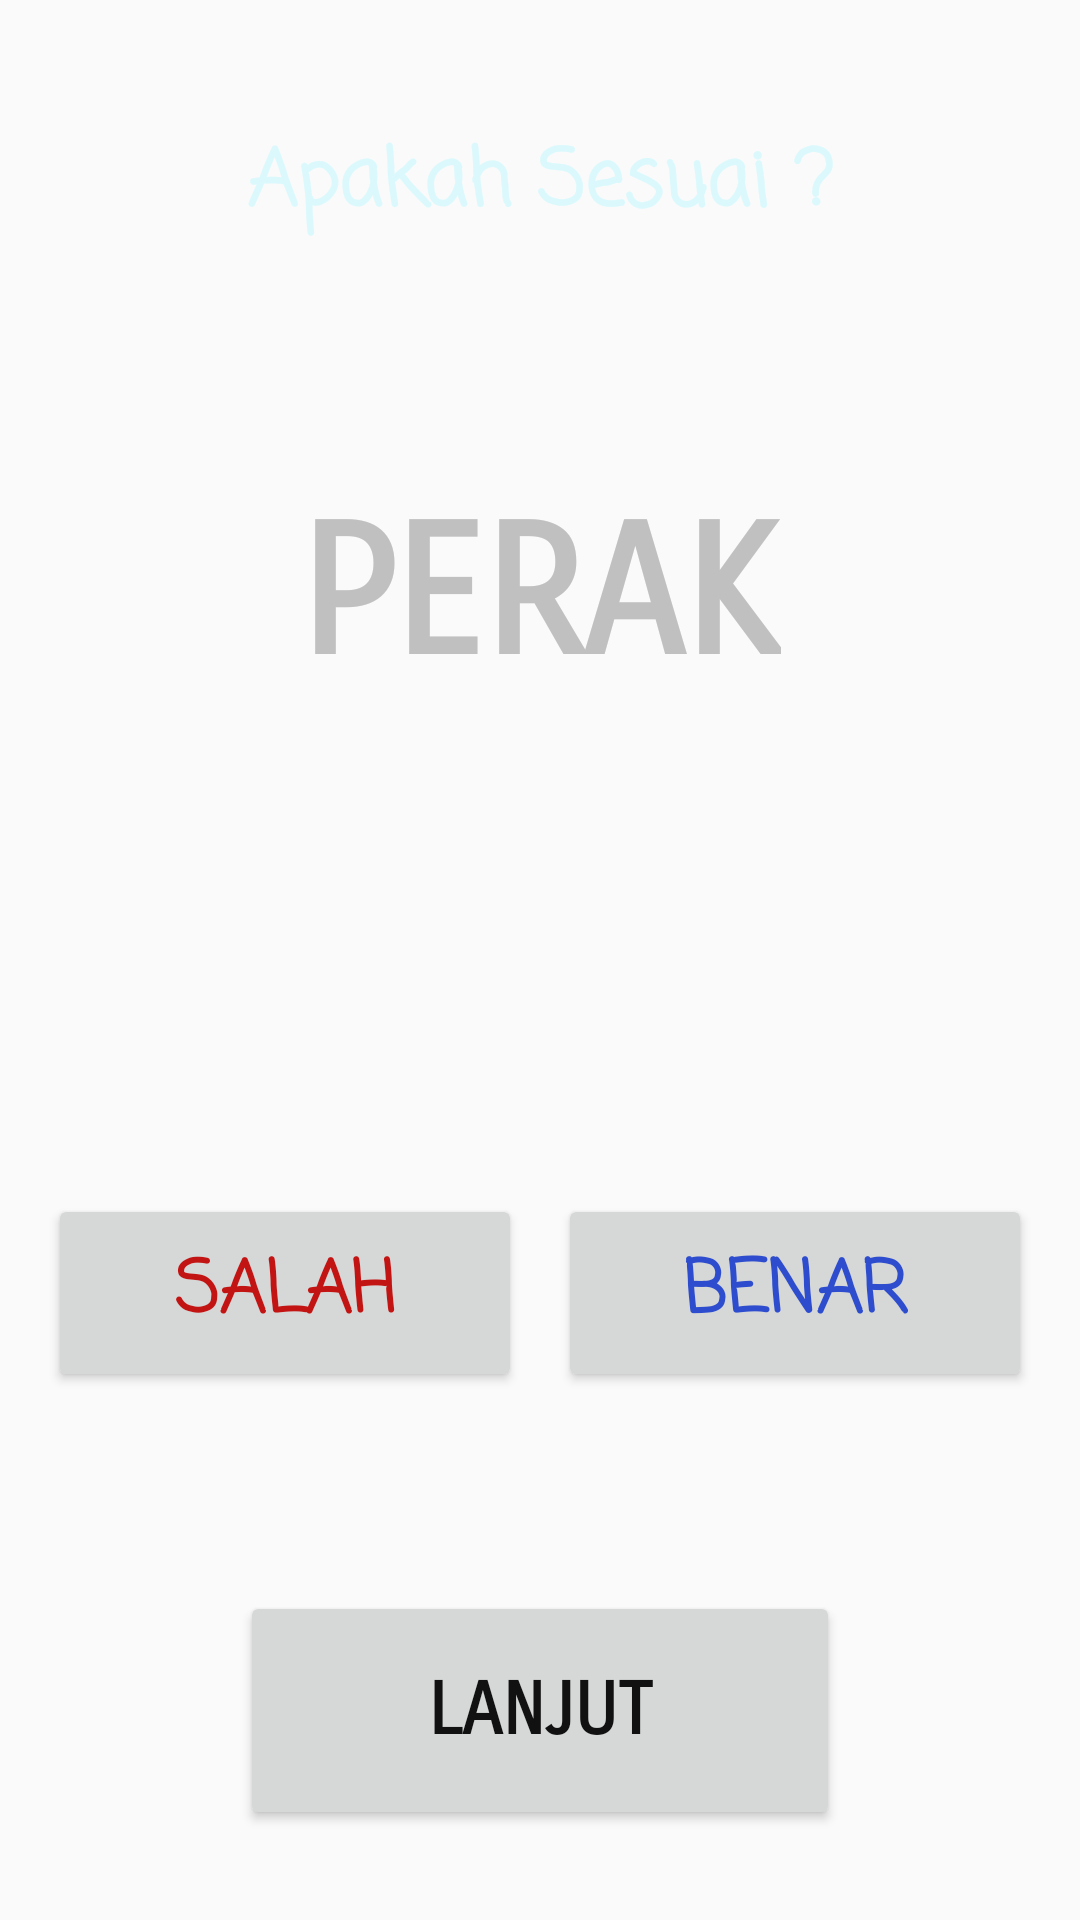

The Android layout XML behind this screen, and the referenced resources:
<!-- AndroidManifest.xml: application theme AppTheme -->
<!-- res/layout/activity_keenam.xml -->
<?xml version="1.0" encoding="utf-8"?>
<LinearLayout xmlns:android="http://schemas.android.com/apk/res/android"
    xmlns:tools="http://schemas.android.com/tools"
    android:layout_width="match_parent"
    android:layout_height="match_parent"
    tools:context="net.example.tebakwarna.MainActivity"
    android:orientation="vertical"
    android:background="@drawable/backgroundbatik">

    <TextView
        android:id="@+id/textView"
        android:layout_width="match_parent"
        android:layout_height="wrap_content"
        android:layout_marginTop="16dp"
        android:layout_weight="1"
        android:fontFamily="casual"
        android:gravity="center"
        android:text="Apakah Sesuai ?"
        android:textColor="#dbf9fc"
        android:textSize="26sp"
        android:textStyle="bold" />

    <LinearLayout
        android:layout_width="match_parent"
        android:layout_height="0dp"
        android:layout_gravity="center"
        android:layout_marginTop="20dp"
        android:layout_weight="4"
        android:gravity="center"
        android:orientation="vertical">

        <TextView
            android:layout_width="wrap_content"
            android:layout_height="0dp"
            android:layout_weight="7"
            android:fontFamily="sans-serif-smallcaps"
            android:gravity="center"
            android:text="PERAK"
            android:textColor="#C0C0C0"
            android:textSize="60sp"
            android:textStyle="bold" />

        <TextView
            android:id="@+id/keterangan"
            android:layout_width="match_parent"
            android:layout_height="0dp"
            android:layout_weight="1.5"
            android:gravity="center"
            android:textColor="#BDC1C2"
            android:textSize="16sp"
            android:textStyle="bold" />

        <TextView
            android:id="@+id/jawaban"
            android:layout_width="match_parent"
            android:layout_height="0dp"
            android:layout_weight="1.5"
            android:gravity="center"
            android:textColor="@color/colorAccent"
            android:textSize="16sp"
            android:textStyle="bold" />

    </LinearLayout>

    <LinearLayout
        android:layout_width="match_parent"
        android:layout_height="0dp"
        android:layout_weight="6"
        android:orientation="vertical"
        android:layout_marginRight="16dp"
        android:layout_marginLeft="16dp">
        <LinearLayout
            android:layout_width="match_parent"
            android:layout_height="0dp"
            android:layout_weight="2.5"
            android:orientation="horizontal">
            <Button
                android:id="@+id/salah"
                android:layout_width="0dp"
                android:layout_height="66dp"
                android:layout_gravity="center"
                android:layout_weight="1"
                android:fontFamily="casual"
                android:text="SALAH"
                android:textColor="#C21513"
                android:textSize="24sp"
                android:textStyle="bold"
                android:layout_marginRight="6dp"
                android:onClick="salah"/>

            <Button
                android:id="@+id/benar"
                android:layout_width="0dp"
                android:layout_height="66dp"
                android:layout_gravity="center"
                android:layout_marginLeft="6dp"
                android:layout_weight="1"
                android:fontFamily="casual"
                android:text="BENAR"
                android:textColor="#2d4dce"
                android:textSize="24sp"
                android:textStyle="bold"
                android:onClick="benar"/>
        </LinearLayout>
        <Button
            android:id="@+id/lanjut"
            android:layout_width="200dp"
            android:layout_height="0dp"
            android:layout_weight="1"
            android:layout_gravity="center"
            android:layout_marginBottom="30dp"
            android:fontFamily="sans-serif-smallcaps"
            android:text="LANJUT"
            android:textColor="#111111"
            android:textSize="24sp"
            android:textStyle="bold" />
    </LinearLayout>
</LinearLayout>
<!-- resources referenced by this layout -->
<resources>
  <style name="AppTheme" parent="Theme.AppCompat.Light.DarkActionBar">
          
          <item name="android:logo">@drawable/icon</item>
          <item name="colorPrimary">@color/colorPrimary</item>
          <item name="colorPrimaryDark">@color/colorPrimaryDark</item>
          <item name="colorAccent">@color/colorAccent</item>
      </style>
  <!-- drawable icon: png bitmap (drawable, 61477 bytes) -->
  <!-- not gathered from this repository: default colours our renderer supplied (Android Studio template values) -->
  <color name="colorPrimary">#FF6200EE</color>
  <color name="colorPrimaryDark">#FF3700B3</color>
  <color name="colorAccent">#FF03DAC5</color>
</resources>
